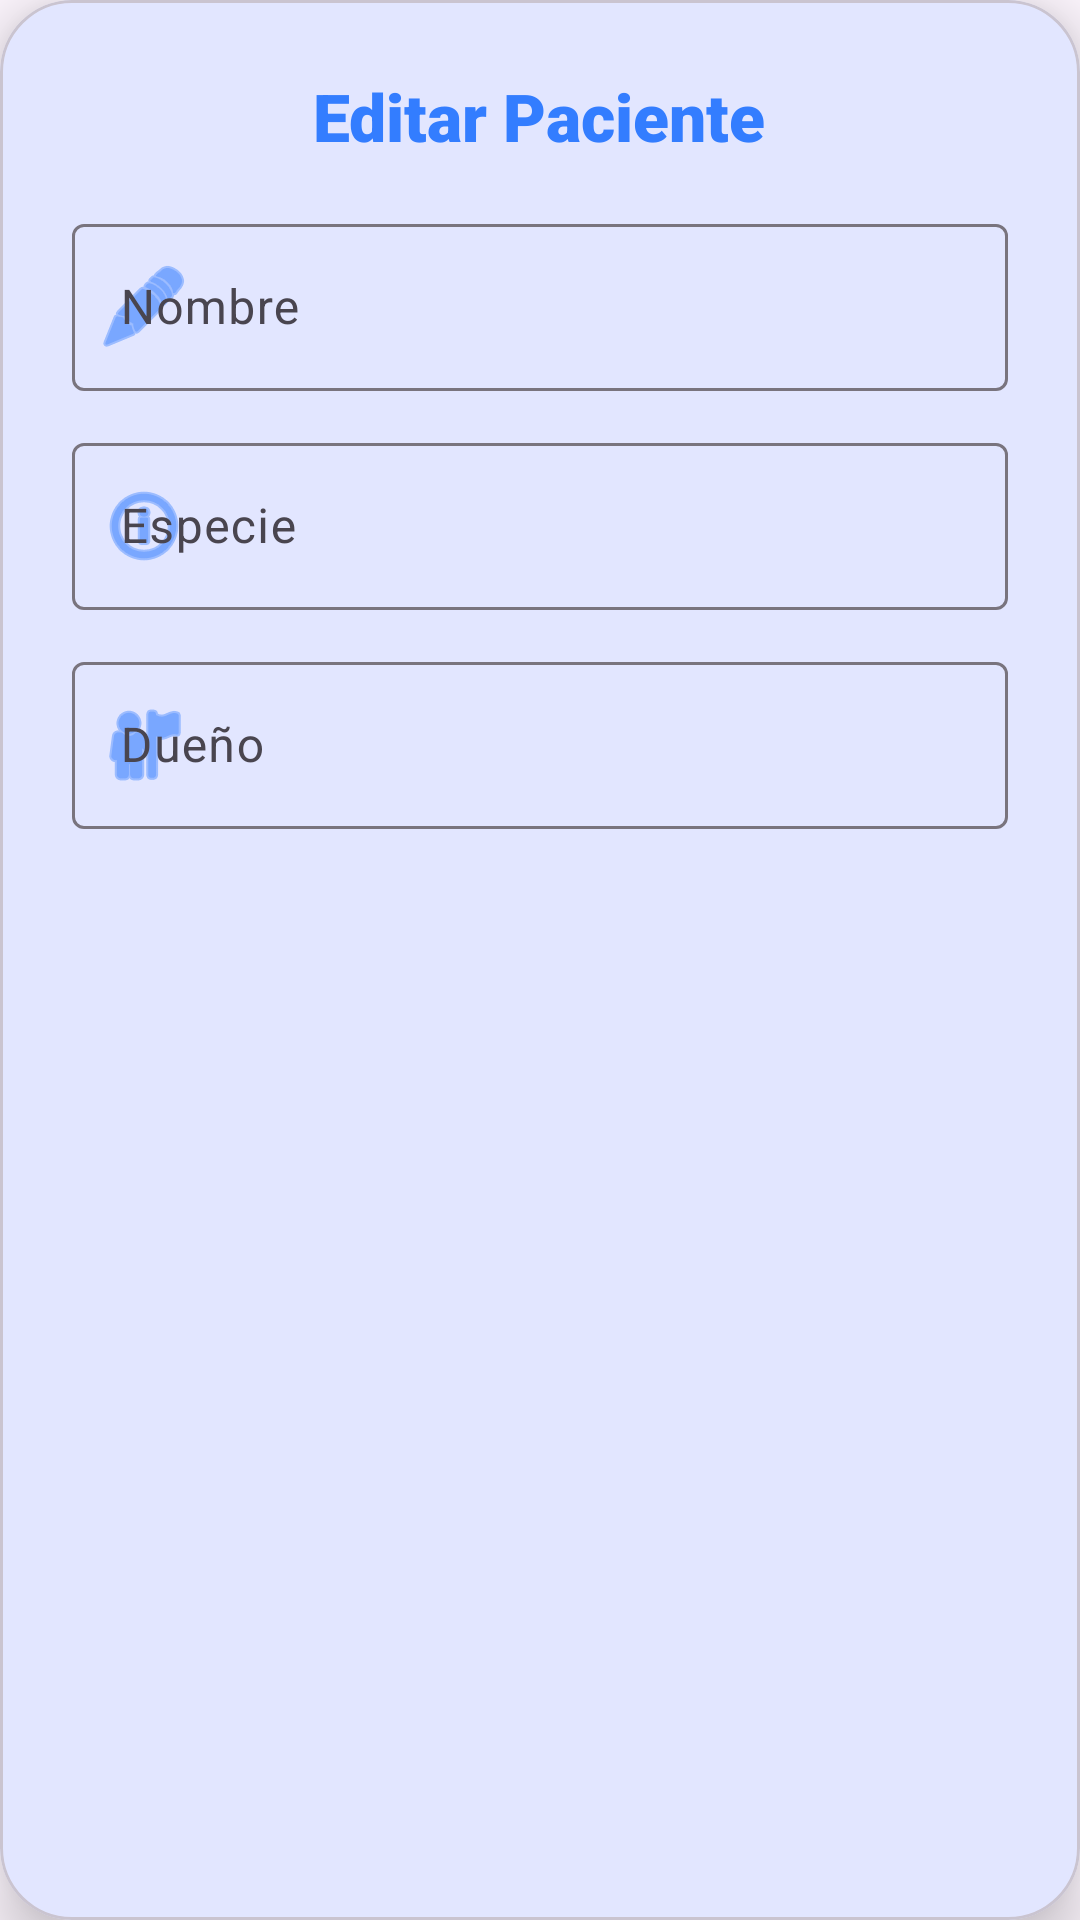

Layout XML and referenced resources for this Android screen:
<!-- AndroidManifest.xml: application theme Theme.Tema3_5 -->
<!-- res/layout/dialog_editar_paciente.xml -->
<?xml version="1.0" encoding="utf-8"?>
<com.google.android.material.card.MaterialCardView xmlns:android="http://schemas.android.com/apk/res/android"
    xmlns:app="http://schemas.android.com/apk/res-auto"
    android:layout_width="match_parent"
    android:layout_height="wrap_content"
    app:cardCornerRadius="24dp"
    app:cardElevation="12dp"
    android:layout_margin="24dp">

    <LinearLayout
        android:layout_width="match_parent"
        android:layout_height="351dp"
        android:gravity="center_horizontal"
        android:orientation="vertical"
        android:padding="24dp">

        <TextView
            android:layout_width="wrap_content"
            android:layout_height="wrap_content"
            android:layout_marginBottom="16dp"
            android:text="Editar Paciente"
            android:textColor="@color/blue"
            android:textSize="22sp"
            android:textStyle="bold" />

        <com.google.android.material.textfield.TextInputLayout
            android:layout_width="match_parent"
            android:layout_height="wrap_content"
            android:layout_marginBottom="12dp"
            app:startIconDrawable="@android:drawable/ic_menu_edit"
            app:startIconTint="@color/blue">

            <com.google.android.material.textfield.TextInputEditText
                android:id="@+id/txtNombreEditar"
                android:layout_width="match_parent"
                android:layout_height="wrap_content"
                android:hint="Nombre" />
        </com.google.android.material.textfield.TextInputLayout>

        <com.google.android.material.textfield.TextInputLayout
            android:layout_width="match_parent"
            android:layout_height="wrap_content"
            android:layout_marginBottom="12dp"
            app:startIconDrawable="@android:drawable/ic_menu_info_details"
            app:startIconTint="@color/blue">

            <com.google.android.material.textfield.TextInputEditText
                android:id="@+id/txtEspecieEditar"
                android:layout_width="match_parent"
                android:layout_height="wrap_content"
                android:hint="Especie" />
        </com.google.android.material.textfield.TextInputLayout>

        <com.google.android.material.textfield.TextInputLayout
            android:layout_width="match_parent"
            android:layout_height="wrap_content"
            app:startIconDrawable="@android:drawable/ic_menu_myplaces"
            app:startIconTint="@color/blue">

            <com.google.android.material.textfield.TextInputEditText
                android:id="@+id/txtDuenoEditar"
                android:layout_width="match_parent"
                android:layout_height="wrap_content"
                android:hint="Dueño" />
        </com.google.android.material.textfield.TextInputLayout>
    </LinearLayout>
</com.google.android.material.card.MaterialCardView>
<!-- resources referenced by this layout -->
<resources>
  <color name="blue">#337dff</color>
  <style name="Theme.Tema3_5" parent="Base.Theme.Tema3_5" />
  <style name="Base.Theme.Tema3_5" parent="Theme.Material3.DayNight.NoActionBar">
          
          
          <item name="colorPrimary">@color/blue</item>
          <item name="android:textColorPrimary">@color/grey</item>
          <item name="android:textViewStyle">@style/textviewPersonalizado</item>
          <item name="editTextStyle">@style/edittextPersonalizado</item>
          <item name="materialButtonStyle">@style/buttonPersonalizado</item>
  
      </style>
  <color name="grey">#e7e8eb</color>
  <style name="textviewPersonalizado" parent="Widget.AppCompat.TextView">
          <item name="android:textColor">@color/blue</item>
          <item name="android:textSize">15dp</item>
          <item name="android:fontFamily">sans-serif-black</item>
          <item name="android:fontStyle">italic</item>
          <item name="android:textStyle">bold</item>
      </style>
  <style name="edittextPersonalizado" parent="Widget.AppCompat.EditText">
          <item name="android:textColor">@color/blue</item>
          <item name="android:textSize">15dp</item>
          <item name="android:background">@color/grey</item>
      </style>
  <style name="buttonPersonalizado" parent="Widget.MaterialComponents.Button.OutlinedButton">
          <item name="android:textColor">@color/grey</item>
          <item name="android:backgroundTint">@color/blue</item>
          <item name="shapeAppearance">@style/ShapeAppearance.buttonPersonalizado</item>
      </style>
  <style name="ShapeAppearance.buttonPersonalizado" parent="ShapeAppearance.MaterialComponents.SmallComponent">
          <item name="cornerFamily">rounded</item>
          <item name="cornerSize">16dp</item>
      </style>
</resources>
